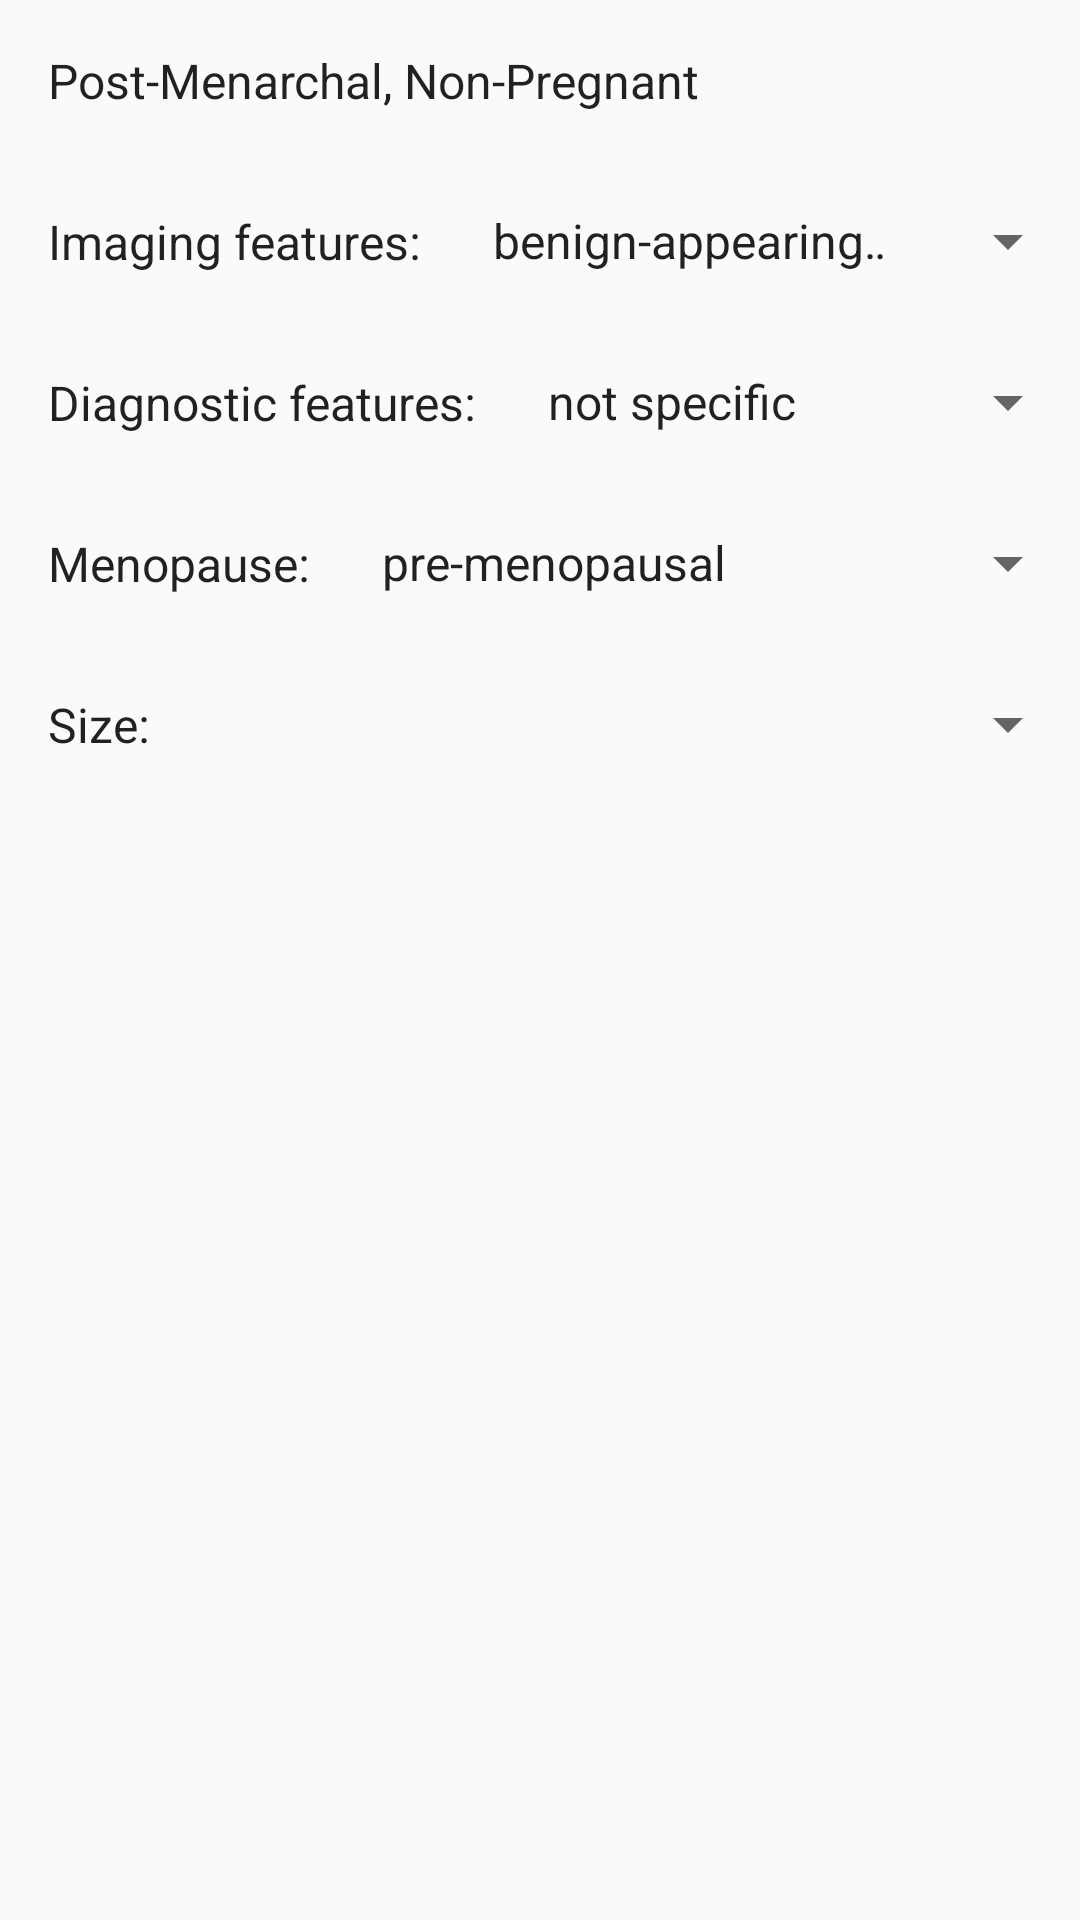

Android layout source for this screen:
<!-- AndroidManifest.xml: application theme AppTheme -->
<!-- res/layout/adnexa_ct_layout.xml -->
<?xml version="1.0" encoding="utf-8"?>
<LinearLayout xmlns:android="http://schemas.android.com/apk/res/android"
              android:orientation="vertical"
              android:layout_width="match_parent"
              android:layout_height="match_parent">

    <TextView
        style="@style/textHeaderStyle"
        android:text="Post-Menarchal, Non-Pregnant"
        />

    <LinearLayout
        android:layout_width="match_parent"
        android:layout_height="wrap_content"
        android:orientation="horizontal">
        <TextView
            android:id="@+id/label_adnexa_ct_imaging_features"
            style="@style/standardTextLabelStyle"
            android:text="Imaging features:"
            />
        <Spinner
            android:id="@+id/spinner_adnexa_ct_imaging_features"
            android:layout_gravity="center"
            android:layout_width="match_parent"
            android:layout_height="wrap_content"
            android:entries="@array/adnexa_ct_imaging_features_array"
            />
    </LinearLayout>

    <TextView
        android:id="@+id/textview_adnexa_ct_imaging_features"
        style="@style/subTextInfoStyle"
        android:visibility="gone"
        />

    <LinearLayout
        android:layout_width="match_parent"
        android:layout_height="wrap_content"
        android:orientation="horizontal">
        <TextView
            android:id="@+id/label_adnexa_ct_diagnostic_features"
            style="@style/standardTextLabelStyle"
            android:text="Diagnostic features:"
            />
        <Spinner
            android:id="@+id/spinner_adnexa_ct_diagnostic_features"
            android:layout_gravity="center"
            android:layout_width="match_parent"
            android:layout_height="wrap_content"
            android:entries="@array/adenexa_ct_diagnostic_features_array"
            />
    </LinearLayout>

    <TextView
        android:id="@+id/textview_adnexa_ct_diagnostic_features"
        style="@style/subTextInfoStyle"
        android:visibility="gone"
        />

    <LinearLayout
        android:layout_width="match_parent"
        android:layout_height="wrap_content"
        android:orientation="horizontal">
        <TextView
            android:id="@+id/label_adnexa_ct_menopause"
            style="@style/standardTextLabelStyle"
            android:text="Menopause:"
            />
        <Spinner
            android:id="@+id/spinner_adnexa_ct_menopause"
            android:layout_gravity="center"
            android:layout_width="match_parent"
            android:layout_height="wrap_content"
            android:entries="@array/adnexa_ct_menopause_array"
            />
    </LinearLayout>

    <LinearLayout
        android:layout_width="match_parent"
        android:layout_height="wrap_content"
        android:orientation="horizontal">
        <TextView
            android:id="@+id/label_adnexa_ct_size"
            style="@style/standardTextLabelStyle"
            android:text="@string/organ_size_prompt"
            />
        <Spinner
            android:id="@+id/spinner_adnexa_ct_size"
            android:layout_gravity="center"
            android:layout_width="match_parent"
            android:layout_height="wrap_content"
            />
    </LinearLayout>


</LinearLayout>
<!-- resources referenced by this layout -->
<resources>
  <string-array name="adenexa_ct_diagnostic_features_array">
          <item>not specific</item>
          <item>paraovarian cyst</item>
          <item>hydrosalpinx</item>
          <item>peritoneal inclusion cyst</item>
          <item>cystic teratoma</item>
          <item>endometrioma</item>
          <item>leiomyoma</item>
          <item>ovarian fibroma</item>
          <item>malignancy</item>
      </string-array>
  <string-array name="adnexa_ct_imaging_features_array">
          <item>benign-appearing cyst</item>
          <item>probably benign cyst</item>
          <item>other imaging features</item>
      </string-array>
  <string-array name="adnexa_ct_menopause_array">
          <item>pre-menopausal</item>
          <item>early post-menopausal</item>
          <item>late post-menopausal</item>
      </string-array>
  <string name="organ_size_prompt">Size:</string>
  <style name="standardTextLabelStyle">
          <item name="android:layout_width">wrap_content</item>
          <item name="android:layout_height">wrap_content</item>
          <item name="android:layout_gravity">center</item>
          <item name="android:padding">16dp</item>
          <item name="android:textColor">@color/text_dark</item>
          <item name="android:textSize">@dimen/standardTextSize</item>
          <item name="android:textAppearance">?android:attr/textAppearanceMedium</item>
      </style>
  <style name="subTextInfoStyle">
          <item name="android:layout_width">wrap_content</item>
          <item name="android:layout_height">wrap_content</item>
          <item name="android:paddingTop">0dp</item>
          <item name="android:paddingBottom">16dp</item>
          <item name="android:paddingRight">32dp</item>
          <item name="android:paddingLeft">32dp</item>
          <item name="android:textColor">@color/text_dark_secondary</item>
          <item name="android:textSize">@dimen/smallTextSize</item>
          <item name="android:textAppearance">?android:attr/textAppearanceMedium</item>
      </style>
  <style name="textHeaderStyle">
          <item name="android:layout_width">wrap_content</item>
          <item name="android:layout_height">wrap_content</item>
          <item name="android:layout_gravity">left</item>
          <item name="android:padding">16dp</item>
          <item name="android:textColor">@color/text_dark</item>
          <item name="android:textSize">@dimen/standardTextSize</item>
          <item name="android:textAppearance">?android:attr/textAppearanceMedium</item>
      </style>
  <style name="AppTheme" parent="Theme.AppCompat.Light.DarkActionBar">
          
          <item name="colorPrimary">@color/colorPrimary</item>
          <item name="colorPrimaryDark">@color/colorPrimaryDark</item>
          <item name="colorAccent">@color/colorAccent</item>
      </style>
  <color name="text_dark">#DE000000</color>
  <dimen name="standardTextSize">16sp</dimen>
  <color name="text_dark_secondary">#80000000</color>
  <dimen name="smallTextSize">12sp</dimen>
  <color name="colorPrimary">#3F51B5</color>
  <color name="colorPrimaryDark">#303F9F</color>
  <color name="colorAccent">#FF4081</color>
</resources>
